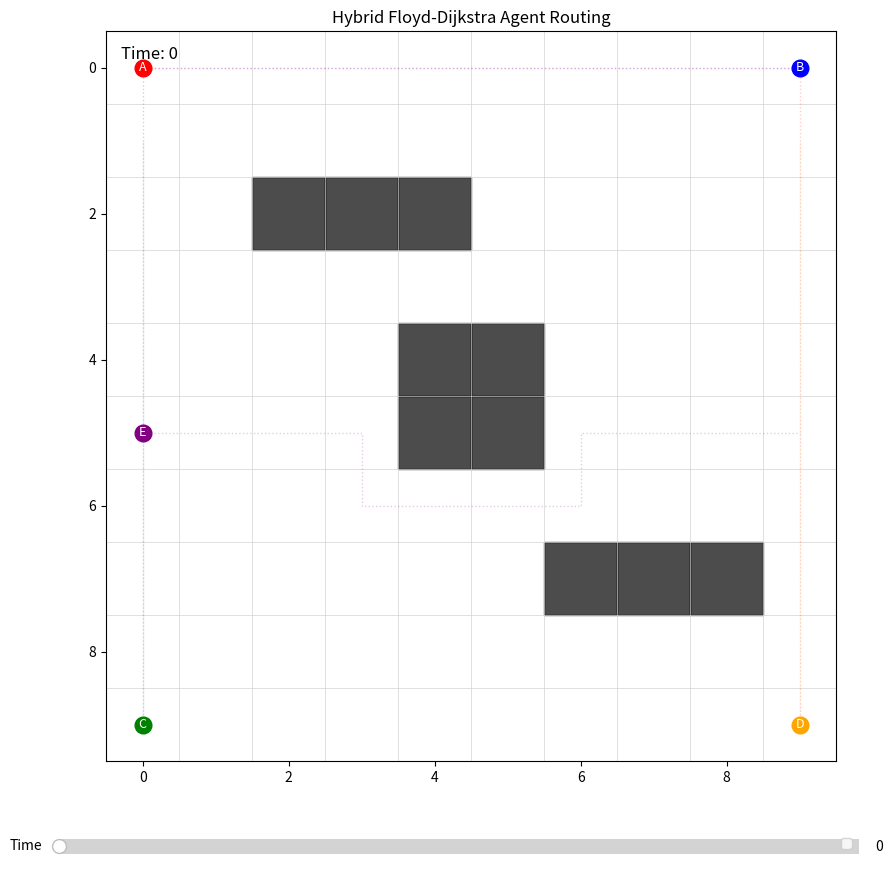

Source code (Python):
import numpy as np
import matplotlib.pyplot as plt
import matplotlib.animation as animation
import heapq
from matplotlib.widgets import Slider # Import Slider

# Config
ROWS, COLS = 10, 10
MAX_TIME = 30
SHELVES = {
    (4, 4), (4, 5), (5, 4), (5, 5),
    (2, 2), (2, 3), (2, 4),
    (7, 6), (7, 7), (7, 8)
}
DIRS = [(-1, 0), (1, 0), (0, -1), (0, 1)] # Directions: Up, Down, Left, Right
AGENTS = [
    {"id": "A", "start": (0, 0), "goal": (9, 9)},
    {"id": "B", "start": (0, 9), "goal": (9, 0)},
    {"id": "C", "start": (9, 0), "goal": (0, 9)},
    {"id": "D", "start": (9, 9), "goal": (0, 0)},
    {"id": "E", "start": (5, 0), "goal": (5, 9)},
]
COLORS = ["red", "blue", "green", "orange", "purple"]

def in_bounds(x, y):
    """Checks if a given coordinate is within the grid boundaries."""
    return 0 <= x < ROWS and 0 <= y < COLS

def node_id(x, y):
    """Converts (x, y) coordinates to a unique node ID."""
    return x * COLS + y

def id_to_coord(id_):
    """Converts a node ID back to (x, y) coordinates."""
    return divmod(id_, COLS)

def build_graph():
    """
    Builds the adjacency matrix for the warehouse graph.
    Shelves are considered obstacles (no edges through them).
    """
    N = ROWS * COLS
    adj = np.full((N, N), np.inf) # Initialize with infinity for no connection
    for x in range(ROWS):
        for y in range(COLS):
            if (x, y) in SHELVES:
                continue # Cannot move through shelves
            a = node_id(x, y)
            adj[a][a] = 0 # Distance to self is 0

            for dx, dy in DIRS:
                nx, ny = x + dx, y + dy
                if in_bounds(nx, ny) and (nx, ny) not in SHELVES:
                    b = node_id(nx, ny)
                    adj[a][b] = 1 # Unit cost for moving to adjacent node
    return adj

def floyd_with_path(adj):
    """
    Implements the Floyd-Warshall algorithm to find all-pairs shortest paths
    and reconstruct paths.
    Returns the distance matrix and the path reconstruction matrix.
    """
    N = adj.shape[0]
    dist = adj.copy()
    path = np.full((N, N), -1) # Stores the intermediate node in the shortest path

    # Initialize path matrix for direct connections
    for i in range(N):
        for j in range(N):
            if adj[i][j] == 1: # If directly connected
                path[i][j] = j # Next hop is the destination itself

    for k in range(N): # Intermediate node
        for i in range(N): # Start node
            for j in range(N): # End node
                if dist[i][k] != np.inf and dist[k][j] != np.inf: # Avoid infinity arithmetic
                    if dist[i][k] + dist[k][j] < dist[i][j]:
                        dist[i][j] = dist[i][k] + dist[k][j]
                        path[i][j] = path[i][k] # Update next hop from i to j via k

    return dist, path

def reconstruct_path(i, j, path_matrix):
    """
    Reconstructs the shortest path from node i to node j using the path_matrix.
    """
    if i == j:
        return [i]
    if path_matrix[i][j] == -1: # No path found by Floyd-Warshall
        return []

    path = [i]
    current = i
    while current != j:
        next_node = path_matrix[current][j]
        if next_node == -1: # Should not happen if path_matrix[i][j] was not -1 initially
            return [] # Indicates an issue in path reconstruction or matrix
        path.append(next_node)
        current = next_node
    return path


def path_to_coords(path_ids):
    """Converts a list of node IDs to a list of (x, y) coordinates."""
    return [id_to_coord(n) for n in path_ids]

def dijkstra_with_avoidance(start_id, goal_id, occupied_at_time):
    """
    Implements Dijkstra's algorithm to find a path from start to goal,
    avoiding nodes occupied by other agents at specific time steps.
    `occupied_at_time`: A dictionary where keys are time steps and values are sets of occupied node IDs.
    """
    visited = set() # Stores (node_id, time_step) to avoid cycles and re-exploring
    pq = [(0, start_id, [start_id])] # (cost, current_node_id, path_list)

    while pq:
        cost, current_id, path = heapq.heappop(pq)

        if current_id == goal_id:
            return path # Found shortest path

        # Check if this (node, time) state has already been visited with a shorter or equal path
        if (current_id, cost) in visited:
            continue
        visited.add((current_id, cost))

        x, y = id_to_coord(current_id)

        for dx, dy in DIRS:
            nx, ny = x + dx, y + dy
            if in_bounds(nx, ny) and (nx, ny) not in SHELVES:
                neighbor_id = node_id(nx, ny)
                next_time = cost + 1 # Each step takes 1 unit of time

                # Check for time window conflict: is the neighbor occupied at the next time step?
                if neighbor_id in occupied_at_time.get(next_time, set()):
                    continue # Skip this path if the next node is occupied

                heapq.heappush(pq, (next_time, neighbor_id, path + [neighbor_id]))
    return [start_id] # Return start node if no path found

def simulate_paths():
    """
    Simulates agent movement, detects conflicts, and recalculates paths.
    """
    global adj # Use global adj matrix for path reconstruction in Floyd
    adj = build_graph()
    dist, path_matrix = floyd_with_path(adj)
    
    # time_window: {time_step: {node_id: agent_id}}
    # This records the final planned occupancy for each node at each time step.
    time_window = {} 
    
    # conflict_visuals: {time_step: [(x,y), (x,y), ...]}
    # Stores coordinates of nodes where conflicts were detected for visualization.
    conflict_visuals = {} 
    
    logs = [] # Log messages for conflicts and rerouting
    results = [] # Final planned paths for all agents

    for i, agent_config in enumerate(AGENTS):
        sid = node_id(*agent_config["start"])
        gid = node_id(*agent_config["goal"])

        # Initial path calculation using Floyd-Warshall
        initial_path_ids = reconstruct_path(sid, gid, path_matrix)
        
        # Check for conflicts with already planned agents (time window)
        conflict_detected_for_agent = False
        reroute_time = 0 # The time at which the agent needs to be rerouted

        # Simulate agent's initial path to check for conflicts
        # We only check up to MAX_TIME to prevent infinite loops for very long paths
        for t, node_id_on_path in enumerate(initial_path_ids):
            if t >= MAX_TIME: # Prevent planning beyond MAX_TIME
                break 
            if node_id_on_path in time_window.get(t, {}):
                conflict_detected_for_agent = True
                conflict_agent_id = time_window[t][node_id_on_path]
                conflict_visuals.setdefault(t, []).append(id_to_coord(node_id_on_path))
                logs.append(f"⚠ Conflict at {id_to_coord(node_id_on_path)} on t={t} between {agent_config['id']} and {conflict_agent_id}")
                reroute_time = t # Mark the time of conflict
                break # Conflict found, need to reroute

        if not conflict_detected_for_agent:
            # If no conflict, commit this agent's path to the time window
            for t, node_id_on_path in enumerate(initial_path_ids):
                if t >= MAX_TIME: break
                time_window.setdefault(t, {})[node_id_on_path] = agent_config["id"]
            results.append({
                "id": agent_config["id"],
                "path": path_to_coords(initial_path_ids),
                "rerouted": False
            })
        else:
            # Conflict detected, recalculate path using Dijkstra
            logs.append(f"🔄 Rerouting Agent {agent_config['id']} from {id_to_coord(sid)} to {id_to_coord(gid)} due to conflict.")
            
            # Create the 'occupied' map for Dijkstra, considering all previously planned agents
            # This is crucial: Dijkstra needs to know what nodes are occupied at what future times.
            occupied_for_dijkstra = {
                t_step: set(nodes_at_t.keys()) for t_step, nodes_at_t in time_window.items()
            }
            
            # The agent needs to replan from its current position at `reroute_time`
            # For simplicity, we assume the agent is still at its last non-conflicting node
            # or its start if conflict is at t=0.
            # A more sophisticated model would track actual agent positions.
            # Here, we assume it's replanning from its original start node, but avoiding future conflicts.
            
            # The paper says "local Dijkstra algorithm is used to adjust the path within a localized area."
            # Our Dijkstra avoids specific nodes at specific times.
            
            new_path_ids = dijkstra_with_avoidance(sid, gid, occupied_for_dijkstra)
            
            # If a new path is found, commit it to the time window
            if new_path_ids and len(new_path_ids) > 1:
                for t, node_id_on_path in enumerate(new_path_ids):
                    if t >= MAX_TIME: break
                    time_window.setdefault(t, {})[node_id_on_path] = agent_config["id"]
                
                results.append({
                    "id": agent_config["id"],
                    "path": path_to_coords(new_path_ids),
                    "rerouted": True,
                    "reroute_time": reroute_time, # Time when rerouting was triggered
                    "original": path_to_coords(initial_path_ids[:reroute_time]) # Part of original path before reroute
                })
                logs.append(f"✅ Agent {agent_config['id']} rerouted successfully. New path length: {len(new_path_ids)}")
            else:
                logs.append(f"❌ Agent {agent_config['id']}: Could not find an alternative path. Agent might be stuck or wait.")
                # If no new path, agent effectively stays at its last valid position
                results.append({
                    "id": agent_config["id"],
                    "path": path_to_coords(initial_path_ids), # Keep original path if no reroute found
                    "rerouted": False # Mark as not rerouted if no valid new path
                })

    return results, conflict_visuals, logs

def animate_sim(agents_data, conflicts, logs):
    """
    Animates the simulation results using Matplotlib.
    """
    fig, ax = plt.subplots(figsize=(10, 10))
    plt.subplots_adjust(bottom=0.15) # Make space for the slider
    ax.set_xlim(-0.5, COLS - 0.5)
    ax.set_ylim(-0.5, ROWS - 0.5)
    ax.set_aspect("equal")
    plt.gca().invert_yaxis() # Invert y-axis to match typical grid (0,0) at top-left
    ax.set_title("Hybrid Floyd-Dijkstra Agent Routing")

    # Draw grid lines
    for x in range(COLS + 1):
        ax.axvline(x - 0.5, color='lightgray', lw=0.5)
    for y in range(ROWS + 1):
        ax.axhline(y - 0.5, color='lightgray', lw=0.5)

    # Draw shelves
    for y, x in SHELVES:
        ax.add_patch(plt.Rectangle((x - 0.5, y - 0.5), 1, 1, color="black", alpha=0.7))

    # Draw the full precalculated Floyd paths (before animation starts)
    for i, agent in enumerate(agents_data):
        color = COLORS[i % len(COLORS)]
        if agent["path"]: # Ensure path exists
            # Use the original path stored if rerouted, otherwise the main path
            floyd_path_coords = agent["original"] if agent.get("rerouted") else agent["path"]
            if floyd_path_coords:
                ax.plot([x for _, x in floyd_path_coords], [y for y, _ in floyd_path_coords], 
                        color=color, alpha=0.2, linestyle=':', linewidth=1) # Thinner, dotted line

    # Agent dots and labels
    dots = []
    labels = []
    path_lines = [] # One line object per agent, to be updated dynamically
    
    for i, agent in enumerate(agents_data):
        color = COLORS[i % len(COLORS)] # Cycle through colors
        
        # Initial position for the dot
        start_y, start_x = agent["path"][0] if agent["path"] else (0,0)
        dot, = ax.plot([start_x], [start_y], "o", color=color, markersize=12, zorder=5)
        
        # Initial position for the label
        label = ax.text(start_x, start_y, agent["id"], fontsize=9, ha='center', va='center', color='white', zorder=6)
        
        dots.append(dot)
        labels.append(label)
        
        # Initialize an empty line for each agent's path, will be updated in `update`
        line, = ax.plot([], [], color=color, linewidth=2, alpha=0.5) # Default style
        path_lines.append(line)

    time_text = ax.text(0.02, 0.98, "", transform=ax.transAxes, fontsize=12, verticalalignment='top')
    conflict_rects = [] # To store rectangles for conflicts

    # Timeline slider setup
    ax_slider = plt.axes([0.1, 0.05, 0.8, 0.03], facecolor='lightgoldenrodyellow')
    time_slider = Slider(ax_slider, 'Time', 0, MAX_TIME - 1, valinit=0, valstep=1)

    def update(frame):
        """Update function for the animation."""
        # Clear previous conflict rectangles
        while conflict_rects:
            conflict_rects.pop().remove()

        # Add new conflict rectangles for the current frame
        if frame in conflicts:
            for y, x in conflicts[frame]:
                rect = plt.Rectangle((x - 0.5, y - 0.5), 1, 1, color='red', alpha=0.5, zorder=4)
                ax.add_patch(rect)
                conflict_rects.append(rect)

        # Update agent positions, labels, and paths
        for i, agent in enumerate(agents_data):
            current_path_segment_coords = []
            current_line_style = '-'
            current_line_width = 2 # Default thickness for non-rerouted path
            current_line_alpha = 0.5

            if agent.get("rerouted"):
                reroute_time = agent["reroute_time"]
                original_segment_coords = agent["original"] # (y,x) coords of original path up to reroute_time-1
                new_full_path_coords = agent["path"] # (y,x) coords of the entire new path

                if frame < reroute_time:
                    # Show original path segment up to current frame
                    current_path_segment_coords = original_segment_coords[:frame + 1]
                    current_line_style = '-'
                    current_line_width = 2 # Original path thickness
                    current_line_alpha = 0.5
                else:
                    # Show the original path segment up to reroute_time, then the new path segment
                    path_before_reroute = original_segment_coords
                    
                    # Path segment after reroute (from the start of the new path)
                    # Adjust index for new_full_path_coords as it starts from the reroute point
                    idx_in_new_path = frame - reroute_time
                    if idx_in_new_path >= 0 and idx_in_new_path < len(new_full_path_coords):
                        path_after_reroute = new_full_path_coords[:idx_in_new_path + 1]
                    else:
                        path_after_reroute = new_full_path_coords # Show full new path if frame exceeds it

                    # Concatenate paths. `original_segment_coords` ends at the node *before* reroute_time.
                    # `new_full_path_coords` starts at the node *at* reroute_time.
                    # So, direct concatenation is correct.
                    current_path_segment_coords = path_before_reroute + path_after_reroute

                    current_line_style = '--' # Rerouted path is dashed
                    current_line_width = 3 # Rerouted path thickness (thicker)
                    current_line_alpha = 0.8
            else:
                # Not rerouted, show full precalculated path up to current frame
                full_path_coords = agent["path"]
                current_path_segment_coords = full_path_coords[:frame + 1]
                current_line_style = '-'
                current_line_width = 2 # Original path thickness
                current_line_alpha = 0.5

            # Update path line data
            if current_path_segment_coords:
                path_lines[i].set_data([x for _, x in current_path_segment_coords], 
                                       [y for y, _ in current_path_segment_coords])
                path_lines[i].set_linestyle(current_line_style)
                path_lines[i].set_linewidth(current_line_width)
                path_lines[i].set_alpha(current_line_alpha)
            else:
                path_lines[i].set_data([], []) # Hide line if no path segment

            # Update agent dot and label positions
            path = agent["path"]
            if frame < len(path):
                y, x = path[frame]
                dots[i].set_data([x], [y])
                labels[i].set_position((x, y))
            else:
                # Agent has reached its destination or simulation time exceeded path length
                # Keep agent at its last position
                if path:
                    y, x = path[-1]
                    dots[i].set_data([x], [y])
                    labels[i].set_position((x, y))
                else: # If path is empty (e.g., no path found)
                    dots[i].set_data([], []) # Hide dot
                    labels[i].set_text("") # Hide label

        time_text.set_text(f"Time: {frame}")
        
        # Return all artists that were modified
        return dots + labels + path_lines + [time_text] + conflict_rects

    # Connect slider to update function
    time_slider.on_changed(update)

    # Initial call to update to draw the first frame
    update(0)

    # FuncAnimation is still needed for blitting, but the slider drives the frames.
    ani = animation.FuncAnimation(fig, update, frames=MAX_TIME, interval=600, blit=False, repeat=False) # blit=False for dynamic artist management

    plt.legend()
    plt.grid(True)
    plt.show()

    print("\n--- Simulation Logs ---")
    print("\n".join(logs))

if __name__ == "__main__":
    # Ensure the global `adj` is available for `reconstruct_path`
    adj = build_graph() 
    
    agents_data, conflict_map, conflict_logs = simulate_paths()
    animate_sim(agents_data, conflict_map, conflict_logs)
